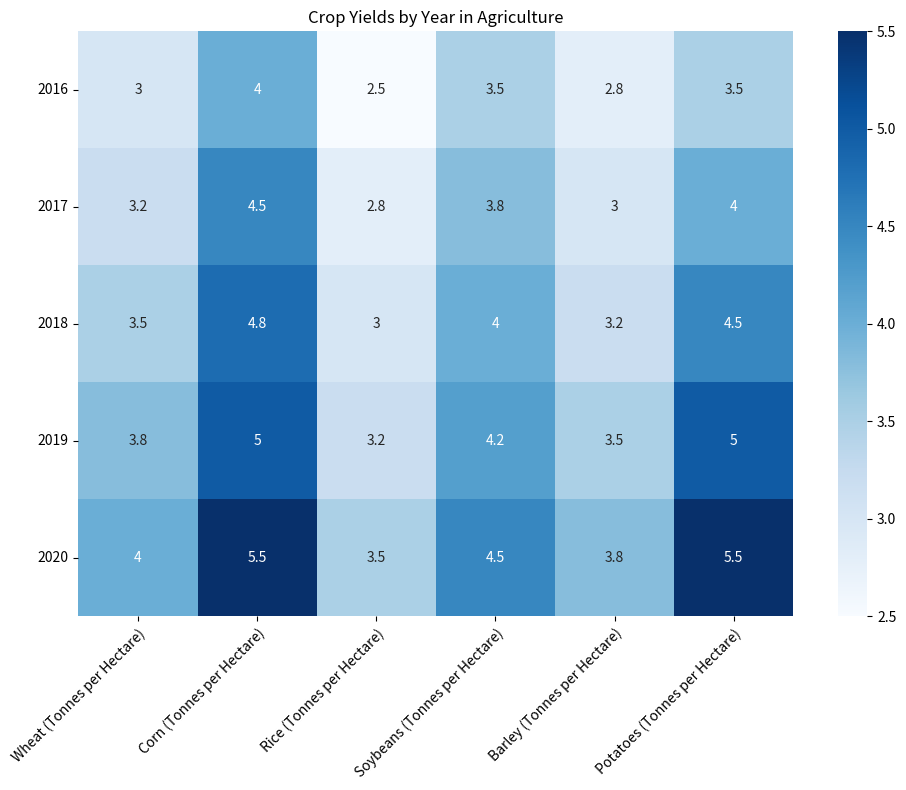

The script that saved this image: (Note: this script raises an exception after producing the figure.)

#import necessary modules
import matplotlib.pyplot as plt
import numpy as np
import pandas as pd
import seaborn as sns

#process data using pandas and dict
data = {'Year': ['2016', '2017', '2018', '2019', '2020'],
        'Wheat (Tonnes per Hectare)': [3.0, 3.2, 3.5, 3.8, 4.0],
        'Corn (Tonnes per Hectare)': [4.0, 4.5, 4.8, 5.0, 5.5],
        'Rice (Tonnes per Hectare)': [2.5, 2.8, 3.0, 3.2, 3.5],
        'Soybeans (Tonnes per Hectare)': [3.5, 3.8, 4.0, 4.2, 4.5],
        'Barley (Tonnes per Hectare)': [2.8, 3.0, 3.2, 3.5, 3.8],
        'Potatoes (Tonnes per Hectare)': [3.5, 4.0, 4.5, 5.0, 5.5]}

df = pd.DataFrame(data, columns = ['Year', 'Wheat (Tonnes per Hectare)', 'Corn (Tonnes per Hectare)', 'Rice (Tonnes per Hectare)', 'Soybeans (Tonnes per Hectare)', 'Barley (Tonnes per Hectare)', 'Potatoes (Tonnes per Hectare)'])

#set figure size
plt.figure(figsize=(10, 8))

#plot heatmap using seaborn
sns.heatmap(df.iloc[:,1:], annot=True, cmap='Blues', cbar=True)

#set ticks and tick labels for x and y axis
plt.xticks(np.arange(6)+0.5, df.columns[1:], rotation=45, ha='right', rotation_mode='anchor')
plt.yticks(np.arange(5)+0.5, df['Year'], rotation=0)

#set title of the figure
plt.title("Crop Yields by Year in Agriculture")

#automatically resize the image
plt.tight_layout()

#save figure as png
plt.savefig('output/final/heatmap/png/20231228-163105_11.png', bbox_inches='tight')

#clear current image state
plt.clf()
